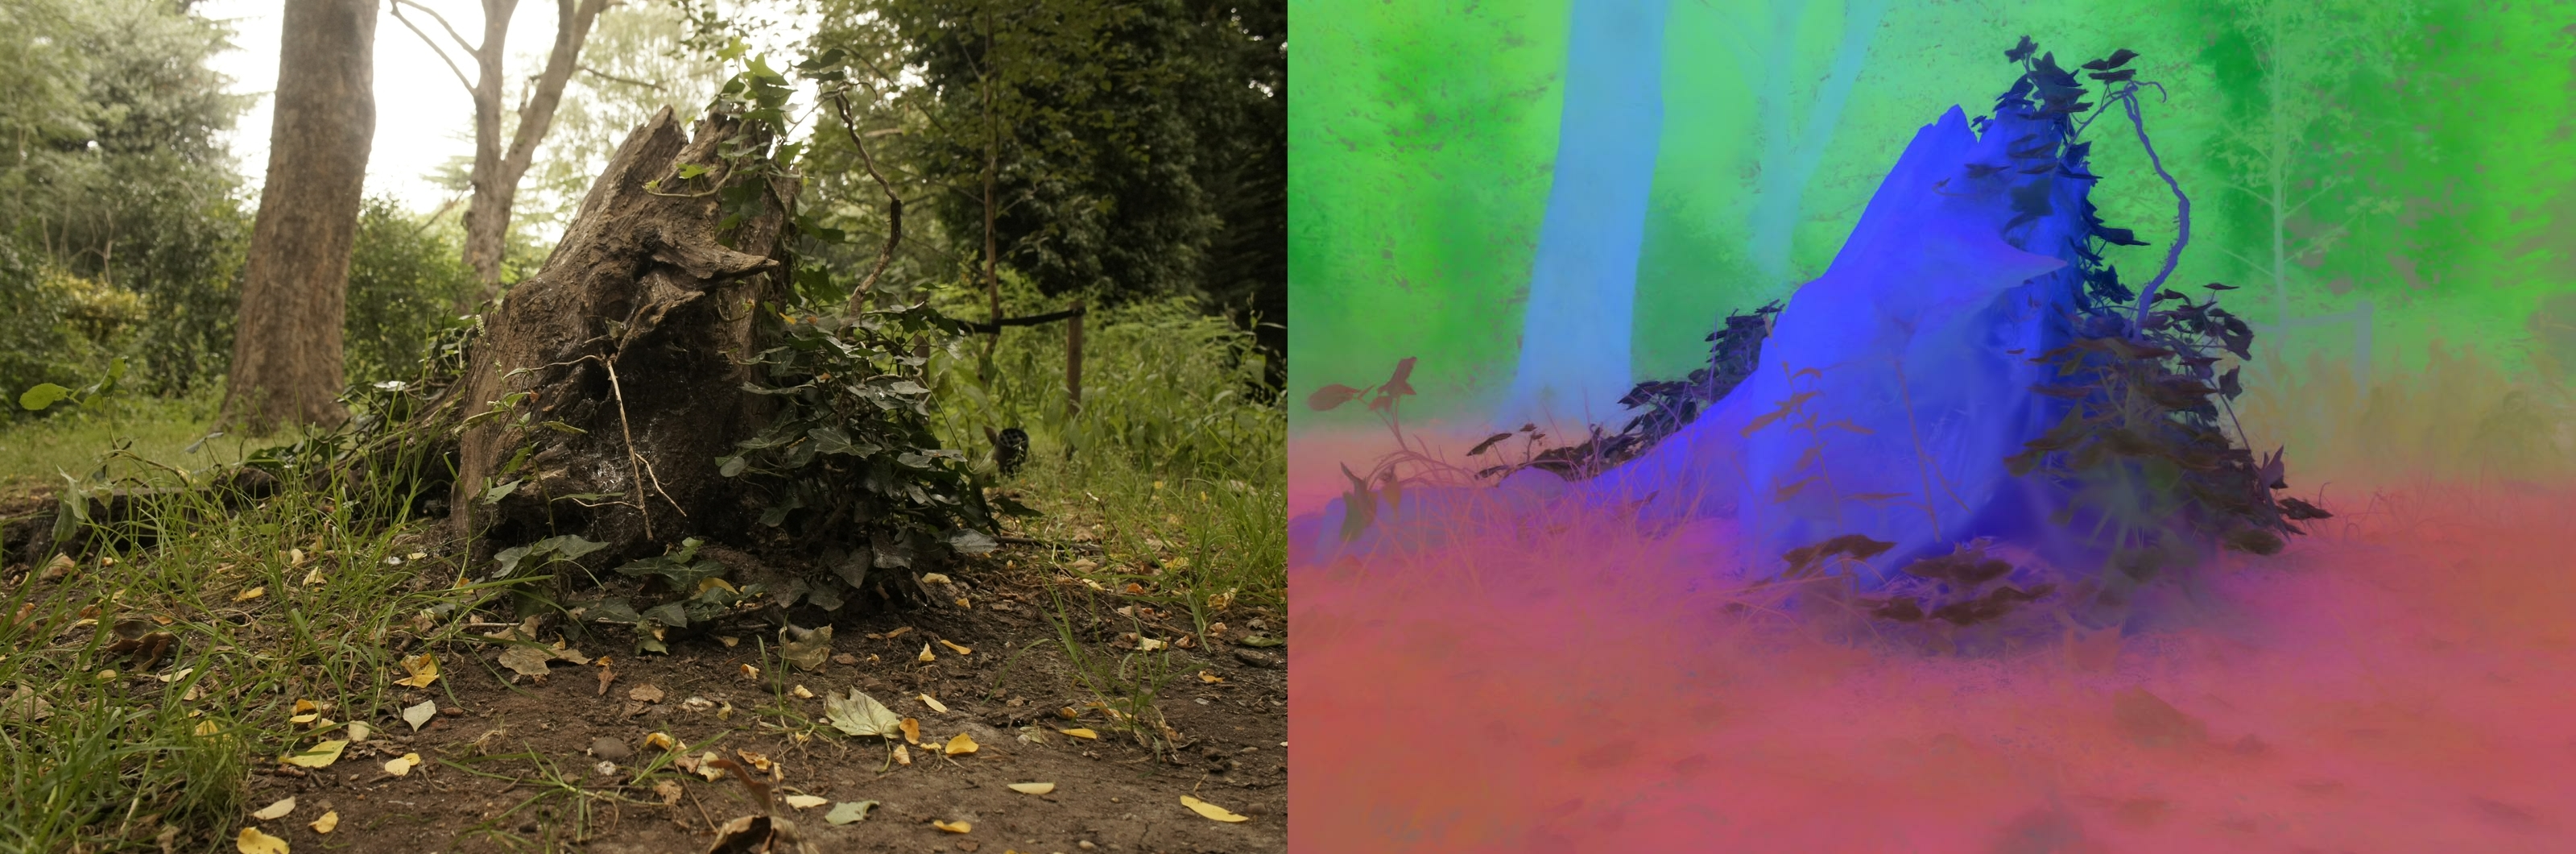

This figure's Python source:
import argparse
from ludvig_uplift import LUDVIGUplift
from utils.config import Config

parser = argparse.ArgumentParser(description="Run the LUDVIGUplift model with configurable settings.")
parser.add_argument("--rgb", action="store_true", help="Replace 'demo_dino.yaml' with 'demo_rgb.yaml'")
args = parser.parse_args()

ext = "_rgb" * args.rgb
cfg = dict(
    colmap_dir="./dataset/stump/",
    gs_source="./dataset/stump/gs/point_cloud/iteration_30000/point_cloud.ply",
    config=f"configs/demo{ext}.yaml",
    height=1060,
    width=1600,
    save_visualizations=True
)

model = LUDVIGUplift(Config(cfg))
model.uplift()
model.save()
